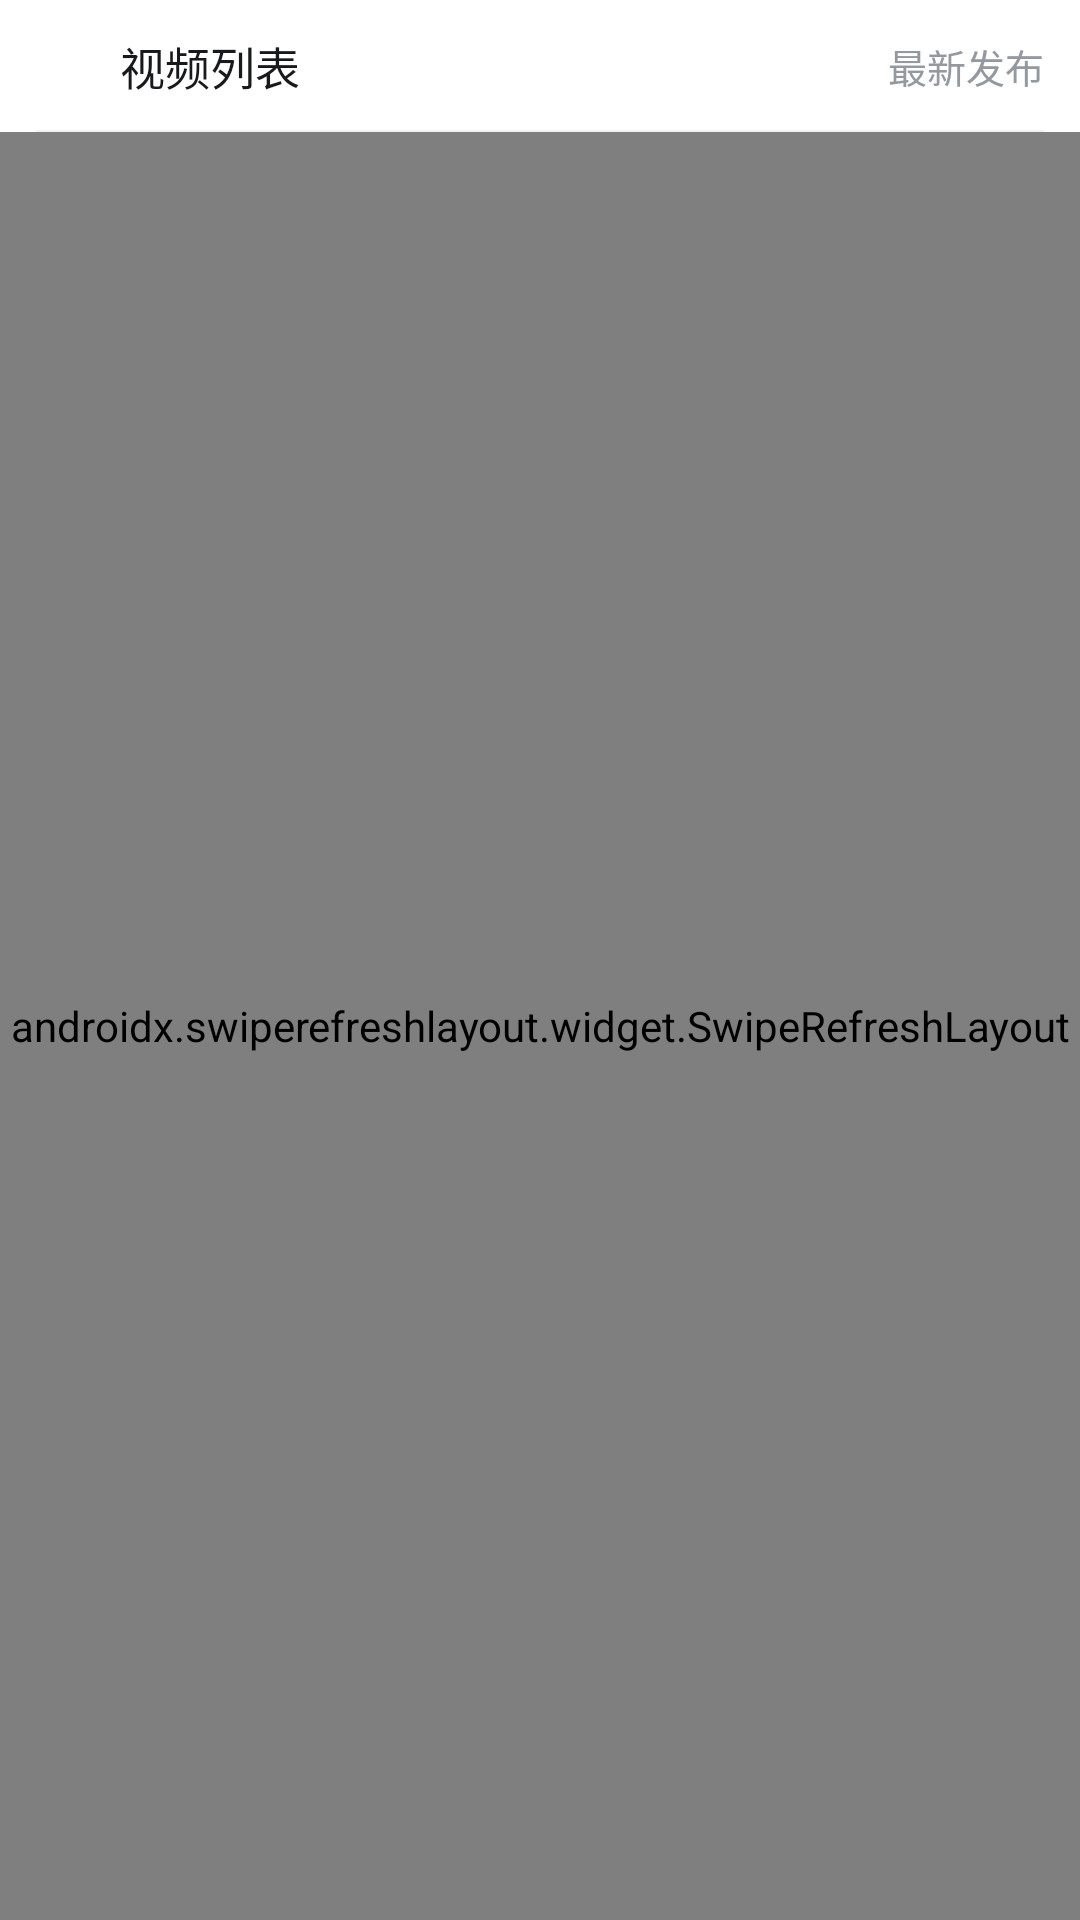

Here is an Android app screen rendered from its layout file. Give the layout XML and the strings, colors and styles it references.
<!-- AndroidManifest.xml: application theme Theme.Bilibili -->
<!-- res/layout/fragment_contribute.xml -->
<?xml version="1.0" encoding="utf-8"?>
<LinearLayout xmlns:android="http://schemas.android.com/apk/res/android"
    xmlns:app="http://schemas.android.com/apk/res-auto"
    xmlns:tools="http://schemas.android.com/tools"
    android:layout_width="match_parent"
    android:layout_height="match_parent"
    android:orientation="vertical"
    android:background="#FFFFFF">

    <androidx.constraintlayout.widget.ConstraintLayout
        android:layout_width="match_parent"
        android:layout_height="44dp"
        android:paddingHorizontal="12dp">

        <LinearLayout
            android:layout_width="wrap_content"
            android:layout_height="wrap_content"
            android:gravity="center_vertical"
            android:orientation="horizontal"
            app:layout_constraintBottom_toBottomOf="parent"
            app:layout_constraintStart_toStartOf="parent"
            app:layout_constraintTop_toTopOf="parent">

            <ImageView
                android:layout_width="20dp"
                android:layout_height="20dp"
                android:src="@drawable/ic_play_circle_pink" />

            <TextView
                android:layout_width="wrap_content"
                android:layout_height="wrap_content"
                android:layout_marginStart="8dp"
                android:text="视频列表"
                android:textColor="#18191C"
                android:textSize="15sp" />
        </LinearLayout>

        <LinearLayout
            android:id="@+id/New"
            android:layout_width="wrap_content"
            android:layout_height="wrap_content"
            android:gravity="center_vertical"
            android:orientation="horizontal"
            app:layout_constraintBottom_toBottomOf="parent"
            app:layout_constraintEnd_toEndOf="parent"
            app:layout_constraintTop_toTopOf="parent">

            <ImageView
                android:layout_width="16dp"
                android:layout_height="16dp"
                android:src="@drawable/ic_sort_list"
                app:tint="#9499A0" />

            <TextView
                android:id="@+id/NewText"
                android:layout_width="wrap_content"
                android:layout_height="wrap_content"
                android:layout_marginStart="4dp"
                android:text="最新发布"
                android:textColor="#9499A0"
                android:textSize="13sp" />
        </LinearLayout>

        <View
            android:layout_width="match_parent"
            android:layout_height="0.5dp"
            android:background="#F1F2F3"
            app:layout_constraintBottom_toBottomOf="parent" />
    </androidx.constraintlayout.widget.ConstraintLayout>

    <androidx.swiperefreshlayout.widget.SwipeRefreshLayout
        android:id="@+id/swipe_refresh"
        android:layout_width="match_parent"
        android:layout_height="match_parent">

        <androidx.recyclerview.widget.RecyclerView
            android:id="@+id/rvVideoList"
            android:layout_width="match_parent"
            android:layout_height="match_parent"
            app:layoutManager="androidx.recyclerview.widget.LinearLayoutManager"
            tools:listitem="@layout/item_video_contribute_grid" />
    </androidx.swiperefreshlayout.widget.SwipeRefreshLayout>

</LinearLayout>
<!-- res/layout/item_video_contribute_grid.xml (included above) -->
<?xml version="1.0" encoding="utf-8"?>
<androidx.constraintlayout.widget.ConstraintLayout xmlns:android="http://schemas.android.com/apk/res/android"
    xmlns:app="http://schemas.android.com/apk/res-auto"
    xmlns:tools="http://schemas.android.com/tools"
    android:layout_width="match_parent"
    android:layout_height="wrap_content"
    android:background="?attr/selectableItemBackground"
    android:padding="10dp">

    <androidx.cardview.widget.CardView
        android:id="@+id/cvCover"
        android:layout_width="140dp"
        android:layout_height="85dp"
        app:cardCornerRadius="6dp"
        app:cardElevation="0dp"
        app:layout_constraintStart_toStartOf="parent"
        app:layout_constraintTop_toTopOf="parent">

        <ImageView
            android:id="@+id/ivVideoCover"
            android:layout_width="match_parent"
            android:layout_height="match_parent"
            android:scaleType="centerCrop"
            tools:src="@tools:sample/backgrounds/scenic" />

        <TextView
            android:id="@+id/tvDuration"
            android:layout_width="wrap_content"
            android:layout_height="wrap_content"
            android:layout_gravity="bottom|end"
            android:layout_margin="4dp"
            android:background="#80000000"
            android:paddingHorizontal="4dp"
            android:text="07:05"
            android:textColor="#FFFFFF"
            android:textSize="10sp" />
    </androidx.cardview.widget.CardView>

    <TextView
        android:id="@+id/tvVideoTitle"
        android:layout_width="0dp"
        android:layout_height="wrap_content"
        android:layout_marginStart="12dp"
        android:ellipsize="end"
        android:maxLines="2"
        android:textColor="#333333"
        android:textSize="14sp"
        android:textStyle="bold"
        app:layout_constraintEnd_toEndOf="parent"
        app:layout_constraintStart_toEndOf="@+id/cvCover"
        app:layout_constraintTop_toTopOf="@+id/cvCover"
        tools:text="回顾一下当时美国海湾战争，真正的诠释了什么是一超多强。" />

    <TextView
        android:id="@+id/tvDate"
        android:layout_width="wrap_content"
        android:layout_height="wrap_content"
        android:layout_marginTop="4dp"
        android:textColor="#999999"
        android:textSize="12sp"
        app:layout_constraintStart_toStartOf="@+id/tvVideoTitle"
        app:layout_constraintTop_toBottomOf="@+id/tvVideoTitle"
        tools:text="2024年1月31日" />

    <LinearLayout
        android:layout_width="0dp"
        android:layout_height="wrap_content"
        android:gravity="center_vertical"
        android:orientation="horizontal"
        app:layout_constraintBottom_toBottomOf="@+id/cvCover"
        app:layout_constraintEnd_toEndOf="parent"
        app:layout_constraintStart_toStartOf="@+id/tvVideoTitle">

        <ImageView
            android:layout_width="14dp"
            android:layout_height="14dp"
            android:src="@drawable/ic_play_count"
            app:tint="#999999" />

        <TextView
            android:id="@+id/tvPlayCount"
            android:layout_width="wrap_content"
            android:layout_height="wrap_content"
            android:layout_marginStart="4dp"
            android:textColor="#999999"
            android:textSize="12sp"
            tools:text="892" />

        <ImageView
            android:layout_width="14dp"
            android:layout_height="14dp"
            android:layout_marginStart="16dp"
            android:src="@drawable/ic_comment_count"
            />

        <TextView
            android:id="@+id/tvCommentCount"
            android:layout_width="wrap_content"
            android:layout_height="wrap_content"
            android:layout_marginStart="4dp"
            android:textColor="#999999"
            android:textSize="12sp"
            tools:text="0" />
    </LinearLayout>

</androidx.constraintlayout.widget.ConstraintLayout>
<!-- resources referenced by this layout -->
<resources>
  <style name="Theme.Bilibili" parent="Theme.AppCompat.Light.NoActionBar">
          <item name="colorAccent">@color/bili_pink</item>
          <item name="colorControlActivated">@color/bili_pink</item>
          <item name="editTextStyle">@style/BilibiliEditTextStyle</item>
      </style>
  <color name="bili_pink">#FB7299</color>
  <style name="BilibiliEditTextStyle" parent="Widget.AppCompat.EditText">
          <item name="colorAccent">@color/bili_pink</item>
          <item name="colorControlActivated">@color/bili_pink</item>
          <item name="colorControlHighlight">@color/bili_pink</item>
          <item name="colorControlNormal">#CCCCCC</item>
          <item name="android:textColorHighlight">#33FB7299</item>
          <item name="android:textCursorDrawable">@drawable/cursor_drawable</item>
          <item name="android:textSelectHandle">@drawable/text_cursor_handle_middle</item>
          <item name="android:textSelectHandleLeft">@drawable/text_cursor_handle_left</item>
          <item name="android:textSelectHandleRight">@drawable/text_cursor_handle_right</item>
      </style>
  <!-- drawable cursor_drawable (drawable) -->
  <?xml version="1.0" encoding="utf-8"?>
  <layer-list xmlns:android="http://schemas.android.com/apk/res/android">
      <item
          android:gravity="top|center_horizontal"
          android:bottom="10dp">
          <shape android:shape="rectangle">
              <size android:width="2dp" />
              <solid android:color="#FB7299" />
          </shape>
      </item>
      <item
          android:width="12dp"
          android:height="10dp"
          android:gravity="bottom|center_horizontal"
          android:drawable="@drawable/text_cursor_handle_drop" />
  </layer-list>
  <!-- drawable text_cursor_handle_middle (drawable) -->
  <?xml version="1.0" encoding="utf-8"?>
  <vector xmlns:android="http://schemas.android.com/apk/res/android"
      android:width="12dp"
      android:height="16dp"
      android:viewportWidth="12"
      android:viewportHeight="16">
      <path
          android:fillColor="#FB7299"
          android:pathData="M6,1 C3.5,1 1.5,3.2 1.5,6.2 C1.5,9.8 6,15 6,15 C6,15 10.5,9.8 10.5,6.2 C10.5,3.2 8.5,1 6,1 Z" />
  </vector>
  <!-- drawable text_cursor_handle_left (drawable) -->
  <?xml version="1.0" encoding="utf-8"?>
  <vector xmlns:android="http://schemas.android.com/apk/res/android"
      android:width="16dp"
      android:height="24dp"
      android:viewportWidth="16"
      android:viewportHeight="24">
      <path
          android:fillColor="#FB7299"
          android:pathData="M13.5,1.5 C13.5,1.5 5,4.5 3.5,11 C2.2,16.5 4,21.5 7.5,22.5 C10.5,23.3 14.5,19.5 15,13.5 C15.5,7.5 13.5,1.5 13.5,1.5 Z" />
  </vector>
  <!-- drawable text_cursor_handle_right (drawable) -->
  <?xml version="1.0" encoding="utf-8"?>
  <vector xmlns:android="http://schemas.android.com/apk/res/android"
      android:width="16dp"
      android:height="24dp"
      android:viewportWidth="16"
      android:viewportHeight="24">
      <path
          android:fillColor="#FB7299"
          android:pathData="M2.5,1.5 C2.5,1.5 11,4.5 12.5,11 C13.8,16.5 12,21.5 8.5,22.5 C5.5,23.3 1.5,19.5 1,13.5 C0.5,7.5 2.5,1.5 2.5,1.5 Z" />
  </vector>
  <!-- drawable text_cursor_handle_drop (drawable) -->
  <?xml version="1.0" encoding="utf-8"?>
  <vector xmlns:android="http://schemas.android.com/apk/res/android"
      android:width="12dp"
      android:height="16dp"
      android:viewportWidth="12"
      android:viewportHeight="16">
      <path
          android:fillColor="#FB7299"
          android:pathData="M6,1 C3.5,1 1.5,3.2 1.5,6.2 C1.5,9.8 6,15 6,15 C6,15 10.5,9.8 10.5,6.2 C10.5,3.2 8.5,1 6,1 Z" />
  </vector>
</resources>
